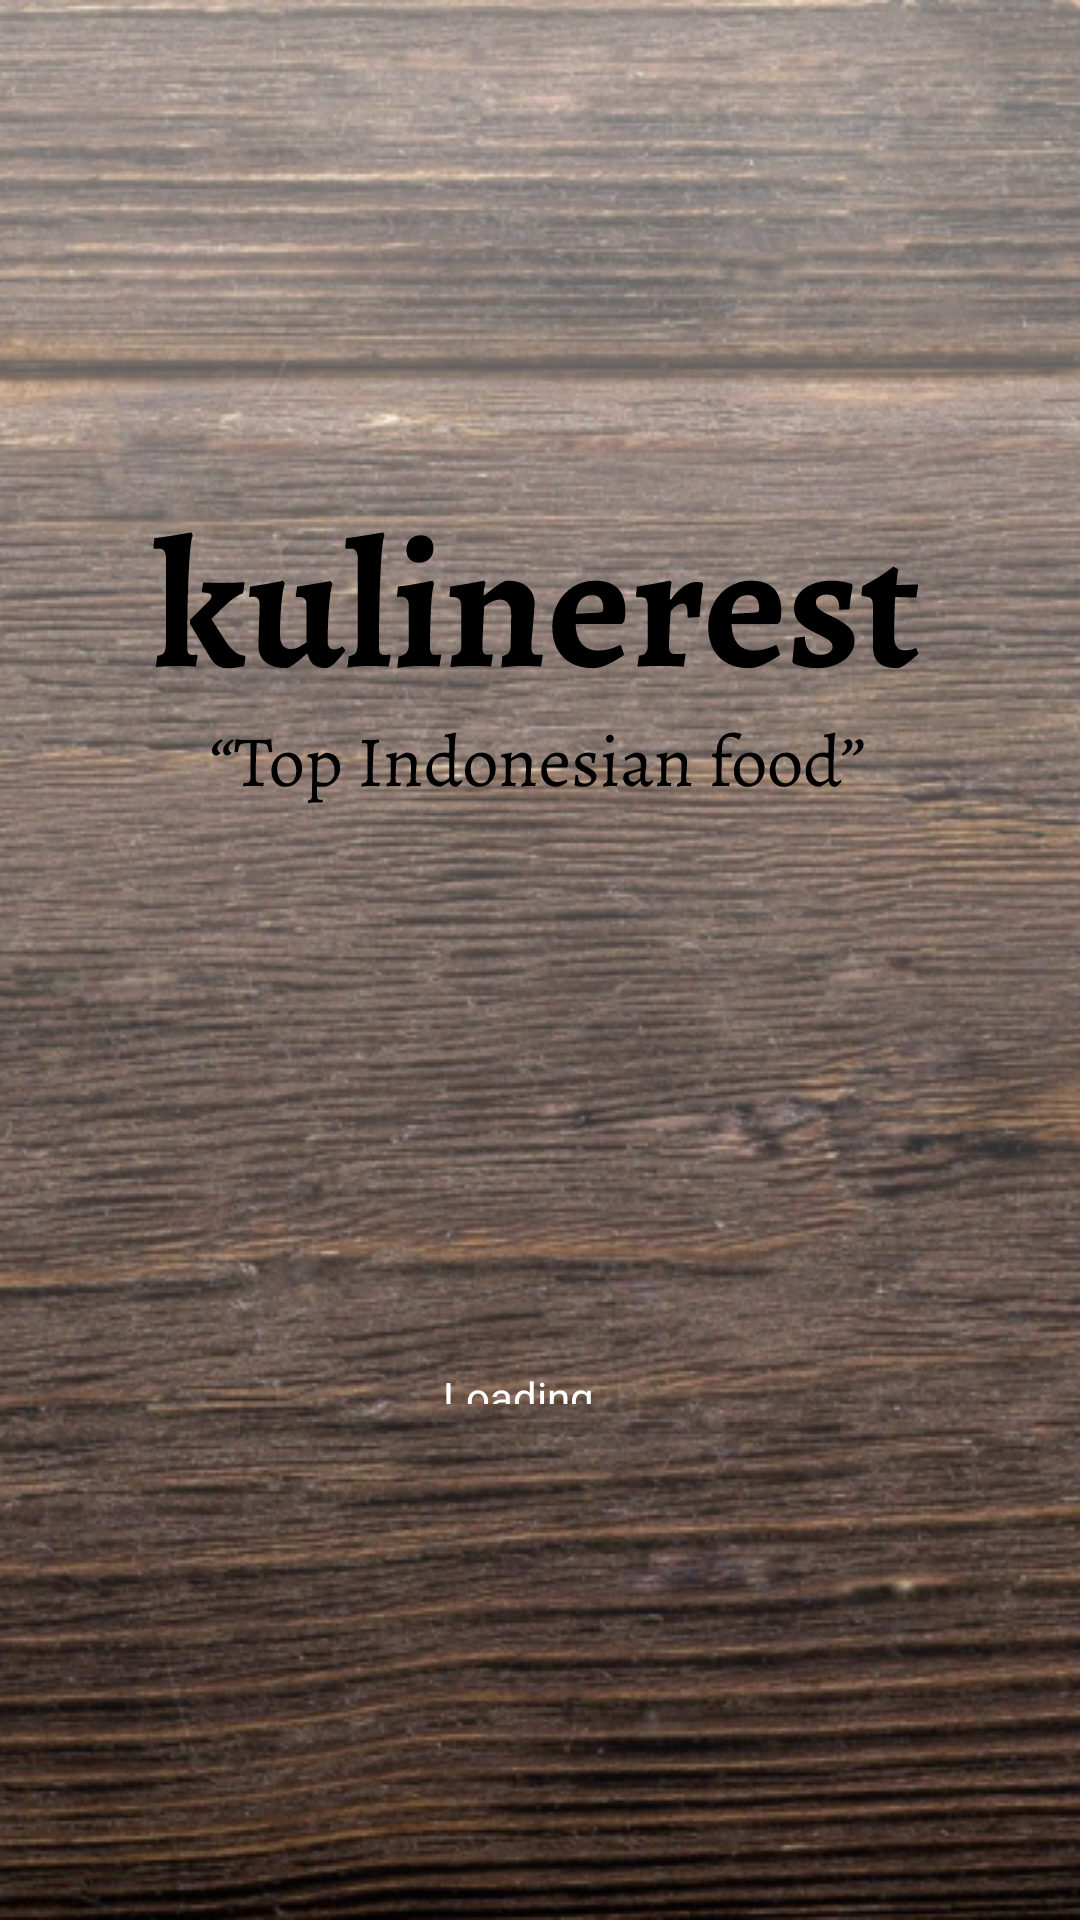

The Android layout XML behind this screen, and the referenced resources:
<!-- AndroidManifest.xml: application theme AppTheme -->
<!-- res/layout/activity_splash_screen.xml -->
<?xml version="1.0" encoding="utf-8"?>
<RelativeLayout
    xmlns:android="http://schemas.android.com/apk/res/android"
    xmlns:app="http://schemas.android.com/apk/res-auto"
    xmlns:tools="http://schemas.android.com/tools"
    android:layout_width="match_parent"
    android:layout_height="match_parent"
    tools:context=".SplashScreenActivity"
    android:background="@drawable/bg_recycle"
    android:gravity="center">
    
    <ImageView
        android:layout_width="match_parent"
        android:layout_height="wrap_content"
        android:src="@drawable/ic_icon_main_activity"/>


    <TextView
        android:layout_width="wrap_content"
        android:layout_height="wrap_content"
        android:layout_above="@+id/progress_bar"
        android:layout_centerInParent="true"
        android:text="Loading ..."
        android:textColor="#fff"
        android:layout_marginTop="300dp"/>

    <ProgressBar
        android:id="@+id/progress_bar"
        style="@style/Base.Widget.AppCompat.ProgressBar.Horizontal"
        android:layout_width="200dp"
        android:layout_height="wrap_content"
        android:layout_centerInParent="true"
        android:indeterminate="false"
        android:progressTint="#fff"
        android:max="3000"
        android:progress="0"/>

</RelativeLayout>
<!-- resources referenced by this layout -->
<resources>
  <!-- drawable bg_recycle: png bitmap (drawable, 417011 bytes) -->
  <!-- drawable ic_icon_main_activity: vector/xml drawable (drawable, 37043 chars, omitted) -->
  <style name="AppTheme" parent="Theme.AppCompat.Light.NoActionBar">
          
          <item name="colorPrimary">@color/colorPrimary</item>
          <item name="colorPrimaryDark">@color/colorPrimaryDark</item>
          <item name="colorAccent">@color/colorAccent</item>
      </style>
  <!-- not gathered from this repository: default colours our renderer supplied (Android Studio template values) -->
  <color name="colorPrimary">#FF6200EE</color>
  <color name="colorPrimaryDark">#FF3700B3</color>
  <color name="colorAccent">#FF03DAC5</color>
</resources>
